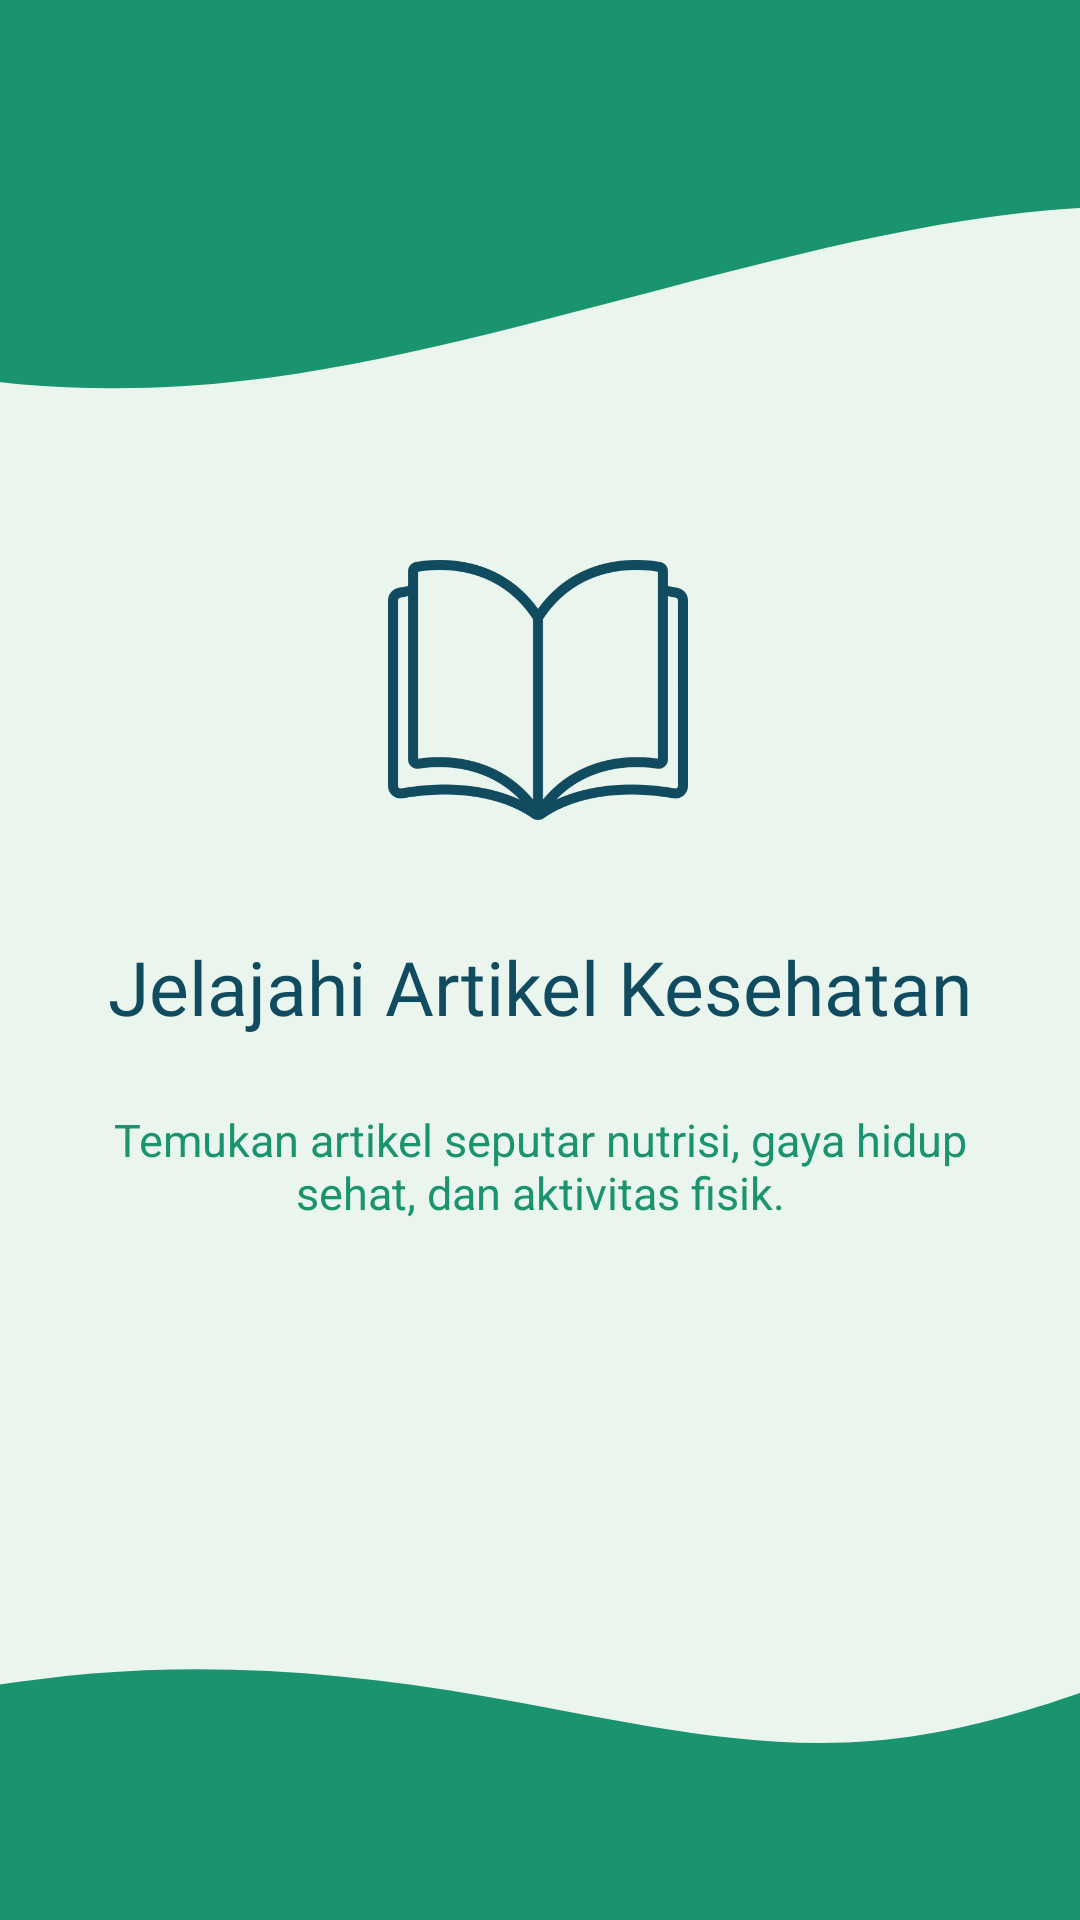

Write the Android layout XML for this screen, with the resource values it uses.
<!-- AndroidManifest.xml: application theme Theme.Sherine_TIA -->
<!-- res/layout/fragment_tutorial2.xml -->
<?xml version="1.0" encoding="utf-8"?>
<androidx.constraintlayout.widget.ConstraintLayout xmlns:android="http://schemas.android.com/apk/res/android"
    xmlns:app="http://schemas.android.com/apk/res-auto"
    xmlns:tools="http://schemas.android.com/tools"
    android:id="@+id/main"
    android:layout_width="match_parent"
    android:layout_height="match_parent"
    android:background="@color/bgColour"
    tools:context=".Tutorial.TutorialFragment2">

    <View
        android:id="@+id/background_header"
        android:layout_width="745dp"
        android:layout_height="198dp"
        android:background="@drawable/wave3"
        android:rotation="180"
        app:layout_constraintEnd_toEndOf="parent"
        app:layout_constraintHorizontal_bias="0.615"
        app:layout_constraintStart_toStartOf="parent"
        app:layout_constraintTop_toTopOf="parent" />

    <ImageView
        android:id="@+id/imgLogo"
        android:layout_width="100dp"
        android:layout_height="100dp"
        android:layout_marginTop="180dp"
        android:src="@drawable/open_book"
        app:layout_constraintEnd_toEndOf="parent"
        app:layout_constraintHorizontal_bias="0.498"
        app:layout_constraintStart_toStartOf="parent"
        app:layout_constraintTop_toTopOf="parent" />

    <TextView
        android:id="@+id/tvTitle"
        android:layout_width="0dp"
        android:layout_height="wrap_content"
        android:layout_marginTop="32dp"
        android:fontFamily="@font/sora_bold"
        android:gravity="center"
        android:text="Jelajahi Artikel Kesehatan"
        android:textColor="@color/blue"
        android:textSize="25sp"
        app:layout_constraintEnd_toEndOf="parent"
        app:layout_constraintStart_toStartOf="parent"
        app:layout_constraintTop_toBottomOf="@+id/imgLogo" />

    <TextView
        android:id="@+id/tvDesc"
        android:layout_width="0dp"
        android:layout_height="wrap_content"
        android:layout_marginHorizontal="32dp"
        android:layout_marginTop="24dp"
        android:gravity="center"
        android:text="Temukan artikel seputar nutrisi, gaya hidup sehat, dan aktivitas fisik."
        android:textColor="@color/green"
        android:textSize="15sp"
        app:layout_constraintEnd_toEndOf="parent"
        app:layout_constraintStart_toStartOf="parent"
        app:layout_constraintTop_toBottomOf="@+id/tvTitle" />

    <View
        android:id="@+id/background_header_bottom"
        android:layout_width="651dp"
        android:layout_height="112dp"
        android:background="@drawable/wave2"
        app:layout_constraintBottom_toBottomOf="parent"
        app:layout_constraintEnd_toEndOf="parent"
        app:layout_constraintHorizontal_bias="0.791"
        app:layout_constraintStart_toStartOf="parent" />

</androidx.constraintlayout.widget.ConstraintLayout>
<!-- resources referenced by this layout -->
<resources>
  <color name="bgColour">#EAF5EE</color>
  <color name="blue">#114B5F</color>
  <color name="green">#1A936F</color>
  <!-- drawable open_book: png bitmap (drawable, 19618 bytes) -->
  <!-- drawable wave2 (drawable) -->
  <vector xmlns:android="http://schemas.android.com/apk/res/android"
      android:width="1440dp"
      android:height="320dp"
      android:viewportWidth="1440"
      android:viewportHeight="320">
      <path
          android:pathData="M0,96L48,106.7C96,117 192,139 288,133.3C384,128 480,96 576,85.3C672,75 768,85 864,106.7C960,128 1056,160 1152,149.3C1248,139 1344,85 1392,58.7L1440,32L1440,320L1392,320C1344,320 1248,320 1152,320C1056,320 960,320 864,320C768,320 672,320 576,320C480,320 384,320 288,320C192,320 96,320 48,320L0,320Z"
          android:fillColor="#1A936F" />
  </vector>
  <!-- drawable wave3 (drawable) -->
  <vector xmlns:android="http://schemas.android.com/apk/res/android"
      android:width="1440dp"
      android:height="320dp"
      android:viewportWidth="1440"
      android:viewportHeight="320">
      <path
          android:pathData="M0,192L48,197.3C96,203 192,213 288,208C384,203 480,181 576,160C672,139 768,117 864,112C960,107 1056,117 1152,149.3C1248,181 1344,235 1392,261.3L1440,288L1440,320L1392,320C1344,320 1248,320 1152,320C1056,320 960,320 864,320C768,320 672,320 576,320C480,320 384,320 288,320C192,320 96,320 48,320L0,320Z"
          android:fillColor="#1A936F" />
  </vector>
  <style name="Theme.Sherine_TIA" parent="Base.Theme.Sherine_TIA" />
  <style name="Base.Theme.Sherine_TIA" parent="Theme.Material3.DayNight.NoActionBar">
          
          
      </style>
</resources>
